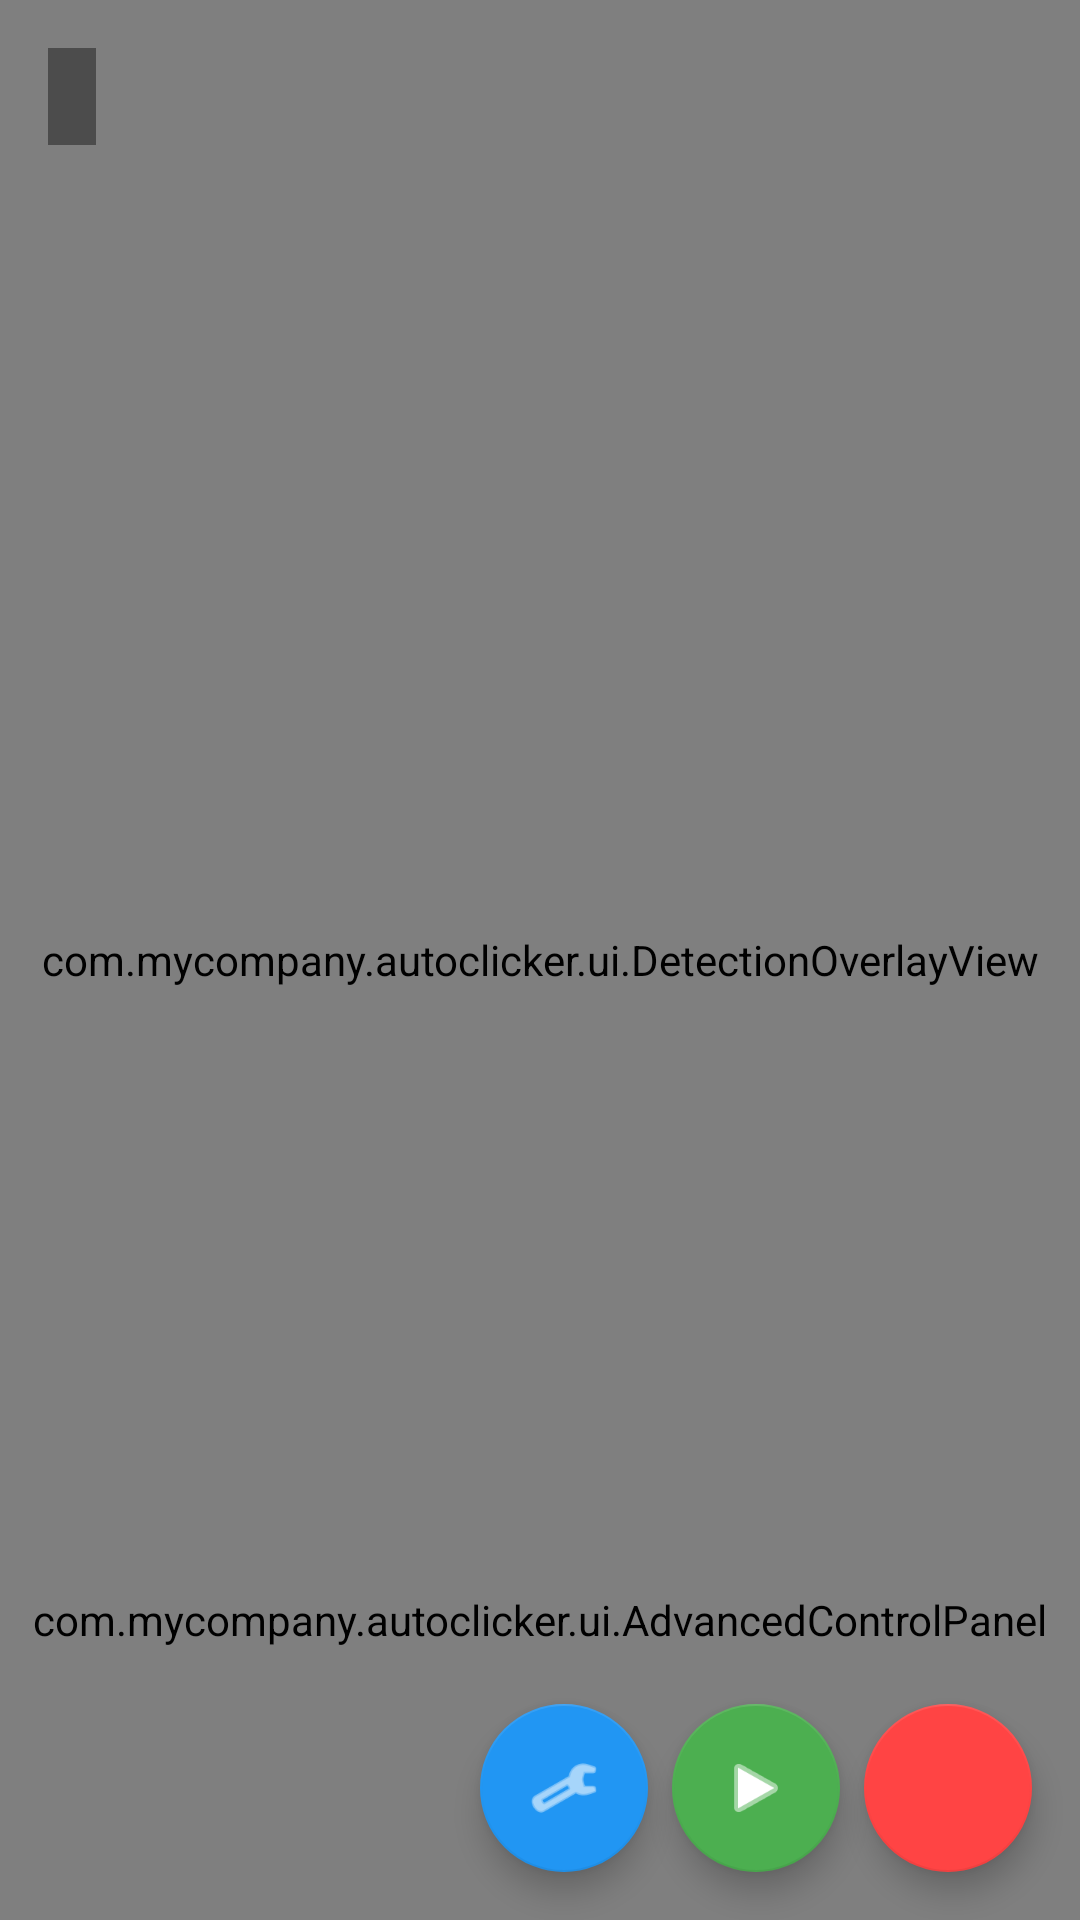

Android layout source for this screen:
<!-- AndroidManifest.xml: application theme Theme.AppCompat.Light.NoActionBar -->
<!-- res/layout/activity_main_advanced.xml -->
<?xml version="1.0" encoding="utf-8"?>
<androidx.coordinatorlayout.widget.CoordinatorLayout xmlns:android="http://schemas.android.com/apk/res/android"
    xmlns:app="http://schemas.android.com/apk/res-auto"
    android:layout_width="match_parent"
    android:layout_height="match_parent">

    <FrameLayout
        android:layout_width="match_parent"
        android:layout_height="match_parent">

        <ImageView
            android:id="@+id/preview"
            android:layout_width="match_parent"
            android:layout_height="match_parent"
            android:scaleType="fitXY" />

        <com.mycompany.autoclicker.ui.DetectionOverlayView
            android:id="@+id/overlay"
            android:layout_width="match_parent"
            android:layout_height="match_parent" />

        <TextView
            android:id="@+id/tvInfo"
            android:layout_width="wrap_content"
            android:layout_height="wrap_content"
            android:layout_gravity="top|start"
            android:layout_margin="16dp"
            android:background="#66000000"
            android:padding="8dp"
            android:textColor="@android:color/white"
            android:textSize="12sp" />

    </FrameLayout>

    <com.mycompany.autoclicker.ui.AdvancedControlPanel
        android:id="@+id/controlPanel"
        android:layout_width="match_parent"
        android:layout_height="200dp"
        android:layout_gravity="bottom"
        android:background="#CC000000" />

    <com.google.android.material.floatingactionbutton.FloatingActionButton
        android:id="@+id/fabRecord"
        android:layout_width="wrap_content"
        android:layout_height="wrap_content"
        android:layout_gravity="bottom|end"
        android:layout_margin="16dp"
        android:src="@android:drawable/ic_media_record"
        app:backgroundTint="#FF4444"
        app:tint="@android:color/white" />

    <com.google.android.material.floatingactionbutton.FloatingActionButton
        android:id="@+id/fabPlay"
        android:layout_width="wrap_content"
        android:layout_height="wrap_content"
        android:layout_gravity="bottom|end"
        android:layout_marginEnd="80dp"
        android:layout_marginBottom="16dp"
        android:src="@android:drawable/ic_media_play"
        app:backgroundTint="#4CAF50"
        app:tint="@android:color/white" />

    <com.google.android.material.floatingactionbutton.FloatingActionButton
        android:id="@+id/fabSettings"
        android:layout_width="wrap_content"
        android:layout_height="wrap_content"
        android:layout_gravity="bottom|end"
        android:layout_marginEnd="144dp"
        android:layout_marginBottom="16dp"
        android:src="@android:drawable/ic_menu_manage"
        app:backgroundTint="#2196F3"
        app:tint="@android:color/white" />

</androidx.coordinatorlayout.widget.CoordinatorLayout>
<!-- resources referenced by this layout -->
<resources>

</resources>
